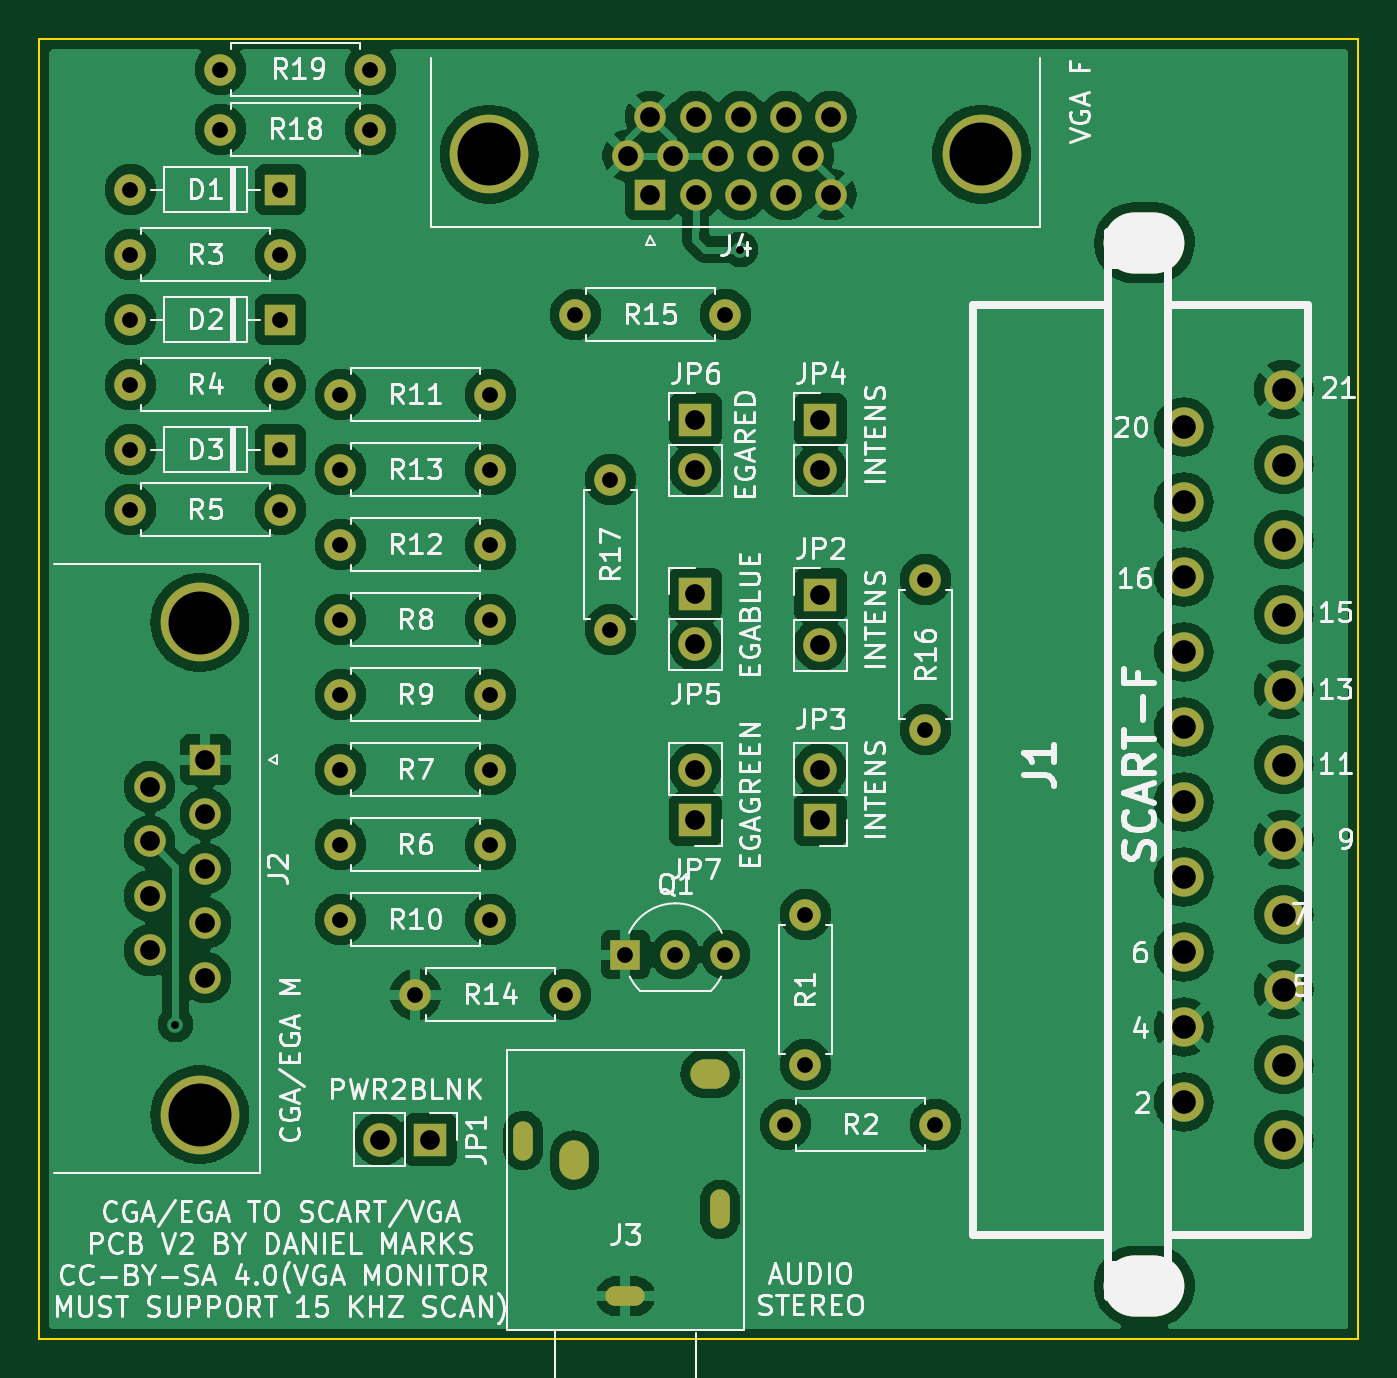
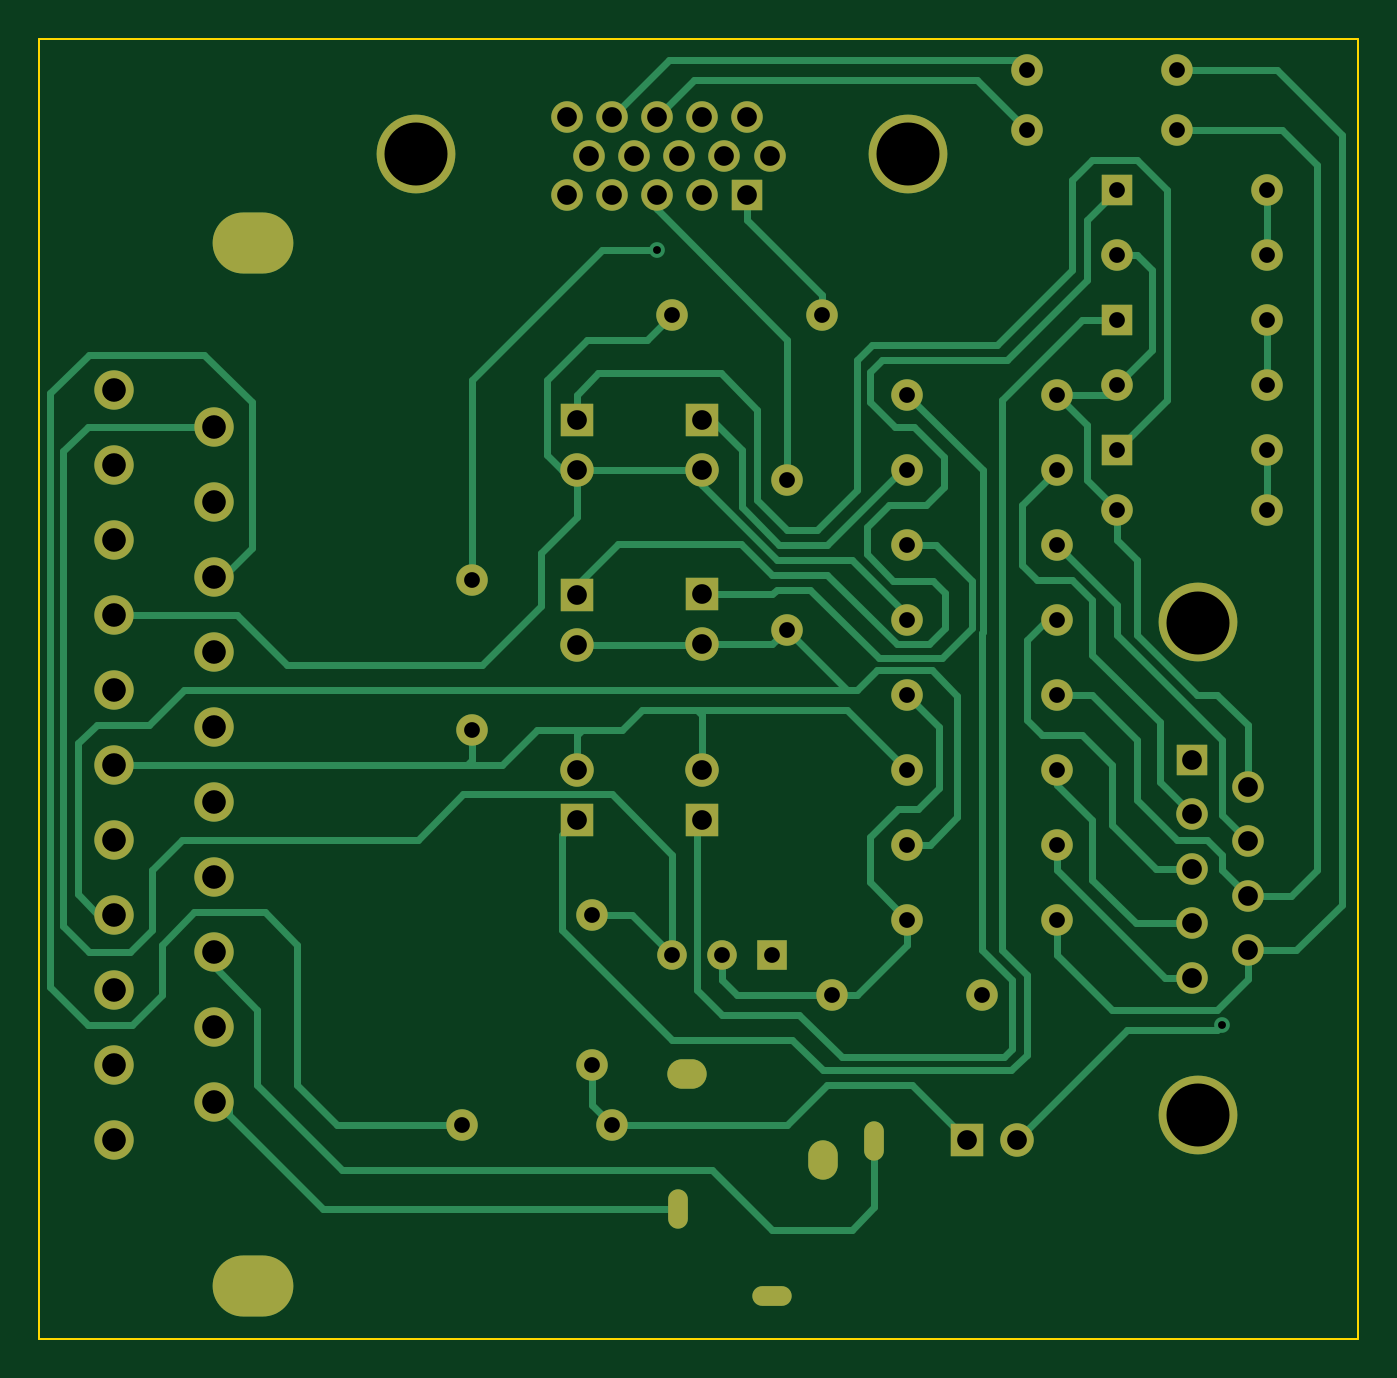
Circuit board: 9 layer files. Board 67.0 x 66.0 mm.
- bottom_copper: CGA2SCart-B_Cu.gbr (24347 bytes)
- bottom_mask: CGA2SCart-B_Mask.gbr (4707 bytes)
- bottom_silk: CGA2SCart-B_Silkscreen.gbr (457 bytes)
- outline: CGA2SCart-Edge_Cuts.gbr (686 bytes)
- top_copper: CGA2SCart-F_Cu.gbr (263989 bytes)
- top_mask: CGA2SCart-F_Mask.gbr (4707 bytes)
- top_silk: CGA2SCart-F_Silkscreen.gbr (79406 bytes)
- drill: CGA2SCart-NPTH.drl (437 bytes)
- drill: CGA2SCart-PTH.drl (2324 bytes)

=== bottom_copper: CGA2SCart-B_Cu.gbr (24347 bytes, source omitted) ===
=== bottom_mask: CGA2SCart-B_Mask.gbr ===
%TF.GenerationSoftware,KiCad,Pcbnew,(6.0.2)*%
%TF.CreationDate,2022-11-12T18:16:00-06:00*%
%TF.ProjectId,CGA2SCart,43474132-5343-4617-9274-2e6b69636164,rev?*%
%TF.SameCoordinates,Original*%
%TF.FileFunction,Soldermask,Bot*%
%TF.FilePolarity,Negative*%
%FSLAX46Y46*%
G04 Gerber Fmt 4.6, Leading zero omitted, Abs format (unit mm)*
G04 Created by KiCad (PCBNEW (6.0.2)) date 2022-11-12 18:16:00*
%MOMM*%
%LPD*%
G01*
G04 APERTURE LIST*
%ADD10C,1.600000*%
%ADD11O,1.600000X1.600000*%
%ADD12R,1.600000X1.600000*%
%ADD13R,1.700000X1.700000*%
%ADD14O,1.700000X1.700000*%
%ADD15O,4.100000X3.100000*%
%ADD16C,1.998980*%
%ADD17C,4.000000*%
%ADD18R,1.500000X1.500000*%
%ADD19C,1.500000*%
%ADD20O,1.000000X2.000000*%
%ADD21O,2.000000X1.000000*%
%ADD22O,2.000000X1.500000*%
%ADD23O,1.500000X2.000000*%
G04 APERTURE END LIST*
D10*
%TO.C,R14*%
X125730000Y-96520000D03*
D11*
X118110000Y-96520000D03*
%TD*%
D10*
%TO.C,R10*%
X114300000Y-92710000D03*
D11*
X121920000Y-92710000D03*
%TD*%
D10*
%TO.C,R18*%
X108204000Y-52578000D03*
D11*
X115824000Y-52578000D03*
%TD*%
D10*
%TO.C,R17*%
X128016000Y-70358000D03*
D11*
X128016000Y-77978000D03*
%TD*%
D10*
%TO.C,R7*%
X114300000Y-85090000D03*
D11*
X121920000Y-85090000D03*
%TD*%
D12*
%TO.C,D2*%
X111252000Y-62230000D03*
D11*
X103632000Y-62230000D03*
%TD*%
D10*
%TO.C,R16*%
X144018000Y-75438000D03*
D11*
X144018000Y-83058000D03*
%TD*%
D13*
%TO.C,JP2*%
X138684000Y-76200000D03*
D14*
X138684000Y-78740000D03*
%TD*%
D10*
%TO.C,R8*%
X114300000Y-77470000D03*
D11*
X121920000Y-77470000D03*
%TD*%
D10*
%TO.C,R13*%
X114300000Y-69850000D03*
D11*
X121920000Y-69850000D03*
%TD*%
D12*
%TO.C,D3*%
X111252000Y-68834000D03*
D11*
X103632000Y-68834000D03*
%TD*%
D15*
%TO.C,J1*%
X155140660Y-58336180D03*
X155140660Y-111335820D03*
D16*
X162219640Y-103886000D03*
X157139640Y-101981000D03*
X162219640Y-100076000D03*
X157139640Y-98171000D03*
X162219640Y-96266000D03*
X157139640Y-94361000D03*
X162219640Y-92456000D03*
X157139640Y-90551000D03*
X162219640Y-88646000D03*
X157139640Y-86741000D03*
X162219640Y-84836000D03*
X157139640Y-82931000D03*
X162219640Y-81026000D03*
X157139640Y-79121000D03*
X162219640Y-77216000D03*
X157139640Y-75311000D03*
X162219640Y-73406000D03*
X157139640Y-71501000D03*
X162219640Y-69596000D03*
X157139640Y-67691000D03*
X162219640Y-65786000D03*
%TD*%
D13*
%TO.C,JP3*%
X138684000Y-87630000D03*
D14*
X138684000Y-85090000D03*
%TD*%
D13*
%TO.C,JP6*%
X132334000Y-67310000D03*
D14*
X132334000Y-69850000D03*
%TD*%
D10*
%TO.C,R19*%
X108204000Y-49530000D03*
D11*
X115824000Y-49530000D03*
%TD*%
D10*
%TO.C,R11*%
X114300000Y-66040000D03*
D11*
X121920000Y-66040000D03*
%TD*%
D10*
%TO.C,R4*%
X111252000Y-65532000D03*
D11*
X103632000Y-65532000D03*
%TD*%
D10*
%TO.C,R2*%
X144526000Y-103124000D03*
D11*
X136906000Y-103124000D03*
%TD*%
D10*
%TO.C,R5*%
X111252000Y-71882000D03*
D11*
X103632000Y-71882000D03*
%TD*%
D14*
%TO.C,JP7*%
X132334000Y-85090000D03*
D13*
X132334000Y-87630000D03*
%TD*%
D12*
%TO.C,D1*%
X111252000Y-55626000D03*
D11*
X103632000Y-55626000D03*
%TD*%
D17*
%TO.C,J2*%
X107142000Y-77622000D03*
X107142000Y-102622000D03*
D12*
X107442000Y-84582000D03*
D10*
X107442000Y-87352000D03*
X107442000Y-90122000D03*
X107442000Y-92892000D03*
X107442000Y-95662000D03*
X104602000Y-85967000D03*
X104602000Y-88737000D03*
X104602000Y-91507000D03*
X104602000Y-94277000D03*
%TD*%
D13*
%TO.C,JP5*%
X132334000Y-76190000D03*
D14*
X132334000Y-78730000D03*
%TD*%
D17*
%TO.C,J4*%
X121863000Y-53830000D03*
X146863000Y-53830000D03*
D12*
X130048000Y-55880000D03*
D10*
X132338000Y-55880000D03*
X134628000Y-55880000D03*
X136918000Y-55880000D03*
X139208000Y-55880000D03*
X128903000Y-53900000D03*
X131193000Y-53900000D03*
X133483000Y-53900000D03*
X135773000Y-53900000D03*
X138063000Y-53900000D03*
X130048000Y-51920000D03*
X132338000Y-51920000D03*
X134628000Y-51920000D03*
X136918000Y-51920000D03*
X139208000Y-51920000D03*
%TD*%
%TO.C,R12*%
X114300000Y-73660000D03*
D11*
X121920000Y-73660000D03*
%TD*%
D10*
%TO.C,R9*%
X114300000Y-81280000D03*
D11*
X121920000Y-81280000D03*
%TD*%
D13*
%TO.C,JP4*%
X138684000Y-67310000D03*
D14*
X138684000Y-69850000D03*
%TD*%
D18*
%TO.C,Q1*%
X128778000Y-94488000D03*
D19*
X131318000Y-94488000D03*
X133858000Y-94488000D03*
%TD*%
D10*
%TO.C,R6*%
X114300000Y-88900000D03*
D11*
X121920000Y-88900000D03*
%TD*%
D20*
%TO.C,J3*%
X133578000Y-107438000D03*
X123578000Y-103938000D03*
D21*
X128778000Y-111838000D03*
D22*
X133078000Y-100538000D03*
D23*
X126178000Y-104938000D03*
%TD*%
D10*
%TO.C,R15*%
X126238000Y-61976000D03*
D11*
X133858000Y-61976000D03*
%TD*%
D13*
%TO.C,JP1*%
X118872000Y-103886000D03*
D14*
X116332000Y-103886000D03*
%TD*%
D10*
%TO.C,R1*%
X137922000Y-100076000D03*
D11*
X137922000Y-92456000D03*
%TD*%
D10*
%TO.C,R3*%
X111252000Y-58928000D03*
D11*
X103632000Y-58928000D03*
%TD*%
M02*

=== bottom_silk: CGA2SCart-B_Silkscreen.gbr ===
%TF.GenerationSoftware,KiCad,Pcbnew,(6.0.2)*%
%TF.CreationDate,2022-11-12T18:16:00-06:00*%
%TF.ProjectId,CGA2SCart,43474132-5343-4617-9274-2e6b69636164,rev?*%
%TF.SameCoordinates,Original*%
%TF.FileFunction,Legend,Bot*%
%TF.FilePolarity,Positive*%
%FSLAX46Y46*%
G04 Gerber Fmt 4.6, Leading zero omitted, Abs format (unit mm)*
G04 Created by KiCad (PCBNEW (6.0.2)) date 2022-11-12 18:16:00*
%MOMM*%
%LPD*%
G01*
G04 APERTURE LIST*
G04 APERTURE END LIST*
M02*

=== outline: CGA2SCart-Edge_Cuts.gbr ===
%TF.GenerationSoftware,KiCad,Pcbnew,(6.0.2)*%
%TF.CreationDate,2022-11-12T18:16:00-06:00*%
%TF.ProjectId,CGA2SCart,43474132-5343-4617-9274-2e6b69636164,rev?*%
%TF.SameCoordinates,Original*%
%TF.FileFunction,Profile,NP*%
%FSLAX46Y46*%
G04 Gerber Fmt 4.6, Leading zero omitted, Abs format (unit mm)*
G04 Created by KiCad (PCBNEW (6.0.2)) date 2022-11-12 18:16:00*
%MOMM*%
%LPD*%
G01*
G04 APERTURE LIST*
%TA.AperFunction,Profile*%
%ADD10C,0.100000*%
%TD*%
G04 APERTURE END LIST*
D10*
X166000000Y-114000000D02*
X99000000Y-114000000D01*
X166000000Y-114000000D02*
X166000000Y-48000000D01*
X99000000Y-114000000D02*
X99000000Y-48000000D01*
X99000000Y-48000000D02*
X166000000Y-48000000D01*
M02*

=== top_copper: CGA2SCart-F_Cu.gbr (263989 bytes, source omitted) ===
=== top_mask: CGA2SCart-F_Mask.gbr ===
%TF.GenerationSoftware,KiCad,Pcbnew,(6.0.2)*%
%TF.CreationDate,2022-11-12T18:16:00-06:00*%
%TF.ProjectId,CGA2SCart,43474132-5343-4617-9274-2e6b69636164,rev?*%
%TF.SameCoordinates,Original*%
%TF.FileFunction,Soldermask,Top*%
%TF.FilePolarity,Negative*%
%FSLAX46Y46*%
G04 Gerber Fmt 4.6, Leading zero omitted, Abs format (unit mm)*
G04 Created by KiCad (PCBNEW (6.0.2)) date 2022-11-12 18:16:00*
%MOMM*%
%LPD*%
G01*
G04 APERTURE LIST*
%ADD10C,1.600000*%
%ADD11O,1.600000X1.600000*%
%ADD12R,1.600000X1.600000*%
%ADD13R,1.700000X1.700000*%
%ADD14O,1.700000X1.700000*%
%ADD15O,4.100000X3.100000*%
%ADD16C,1.998980*%
%ADD17C,4.000000*%
%ADD18R,1.500000X1.500000*%
%ADD19C,1.500000*%
%ADD20O,1.000000X2.000000*%
%ADD21O,2.000000X1.000000*%
%ADD22O,2.000000X1.500000*%
%ADD23O,1.500000X2.000000*%
G04 APERTURE END LIST*
D10*
%TO.C,R14*%
X125730000Y-96520000D03*
D11*
X118110000Y-96520000D03*
%TD*%
D10*
%TO.C,R10*%
X114300000Y-92710000D03*
D11*
X121920000Y-92710000D03*
%TD*%
D10*
%TO.C,R18*%
X108204000Y-52578000D03*
D11*
X115824000Y-52578000D03*
%TD*%
D10*
%TO.C,R17*%
X128016000Y-70358000D03*
D11*
X128016000Y-77978000D03*
%TD*%
D10*
%TO.C,R7*%
X114300000Y-85090000D03*
D11*
X121920000Y-85090000D03*
%TD*%
D12*
%TO.C,D2*%
X111252000Y-62230000D03*
D11*
X103632000Y-62230000D03*
%TD*%
D10*
%TO.C,R16*%
X144018000Y-75438000D03*
D11*
X144018000Y-83058000D03*
%TD*%
D13*
%TO.C,JP2*%
X138684000Y-76200000D03*
D14*
X138684000Y-78740000D03*
%TD*%
D10*
%TO.C,R8*%
X114300000Y-77470000D03*
D11*
X121920000Y-77470000D03*
%TD*%
D10*
%TO.C,R13*%
X114300000Y-69850000D03*
D11*
X121920000Y-69850000D03*
%TD*%
D12*
%TO.C,D3*%
X111252000Y-68834000D03*
D11*
X103632000Y-68834000D03*
%TD*%
D15*
%TO.C,J1*%
X155140660Y-58336180D03*
X155140660Y-111335820D03*
D16*
X162219640Y-103886000D03*
X157139640Y-101981000D03*
X162219640Y-100076000D03*
X157139640Y-98171000D03*
X162219640Y-96266000D03*
X157139640Y-94361000D03*
X162219640Y-92456000D03*
X157139640Y-90551000D03*
X162219640Y-88646000D03*
X157139640Y-86741000D03*
X162219640Y-84836000D03*
X157139640Y-82931000D03*
X162219640Y-81026000D03*
X157139640Y-79121000D03*
X162219640Y-77216000D03*
X157139640Y-75311000D03*
X162219640Y-73406000D03*
X157139640Y-71501000D03*
X162219640Y-69596000D03*
X157139640Y-67691000D03*
X162219640Y-65786000D03*
%TD*%
D13*
%TO.C,JP3*%
X138684000Y-87630000D03*
D14*
X138684000Y-85090000D03*
%TD*%
D13*
%TO.C,JP6*%
X132334000Y-67310000D03*
D14*
X132334000Y-69850000D03*
%TD*%
D10*
%TO.C,R19*%
X108204000Y-49530000D03*
D11*
X115824000Y-49530000D03*
%TD*%
D10*
%TO.C,R11*%
X114300000Y-66040000D03*
D11*
X121920000Y-66040000D03*
%TD*%
D10*
%TO.C,R4*%
X111252000Y-65532000D03*
D11*
X103632000Y-65532000D03*
%TD*%
D10*
%TO.C,R2*%
X144526000Y-103124000D03*
D11*
X136906000Y-103124000D03*
%TD*%
D10*
%TO.C,R5*%
X111252000Y-71882000D03*
D11*
X103632000Y-71882000D03*
%TD*%
D14*
%TO.C,JP7*%
X132334000Y-85090000D03*
D13*
X132334000Y-87630000D03*
%TD*%
D12*
%TO.C,D1*%
X111252000Y-55626000D03*
D11*
X103632000Y-55626000D03*
%TD*%
D17*
%TO.C,J2*%
X107142000Y-77622000D03*
X107142000Y-102622000D03*
D12*
X107442000Y-84582000D03*
D10*
X107442000Y-87352000D03*
X107442000Y-90122000D03*
X107442000Y-92892000D03*
X107442000Y-95662000D03*
X104602000Y-85967000D03*
X104602000Y-88737000D03*
X104602000Y-91507000D03*
X104602000Y-94277000D03*
%TD*%
D13*
%TO.C,JP5*%
X132334000Y-76190000D03*
D14*
X132334000Y-78730000D03*
%TD*%
D17*
%TO.C,J4*%
X121863000Y-53830000D03*
X146863000Y-53830000D03*
D12*
X130048000Y-55880000D03*
D10*
X132338000Y-55880000D03*
X134628000Y-55880000D03*
X136918000Y-55880000D03*
X139208000Y-55880000D03*
X128903000Y-53900000D03*
X131193000Y-53900000D03*
X133483000Y-53900000D03*
X135773000Y-53900000D03*
X138063000Y-53900000D03*
X130048000Y-51920000D03*
X132338000Y-51920000D03*
X134628000Y-51920000D03*
X136918000Y-51920000D03*
X139208000Y-51920000D03*
%TD*%
%TO.C,R12*%
X114300000Y-73660000D03*
D11*
X121920000Y-73660000D03*
%TD*%
D10*
%TO.C,R9*%
X114300000Y-81280000D03*
D11*
X121920000Y-81280000D03*
%TD*%
D13*
%TO.C,JP4*%
X138684000Y-67310000D03*
D14*
X138684000Y-69850000D03*
%TD*%
D18*
%TO.C,Q1*%
X128778000Y-94488000D03*
D19*
X131318000Y-94488000D03*
X133858000Y-94488000D03*
%TD*%
D10*
%TO.C,R6*%
X114300000Y-88900000D03*
D11*
X121920000Y-88900000D03*
%TD*%
D20*
%TO.C,J3*%
X133578000Y-107438000D03*
X123578000Y-103938000D03*
D21*
X128778000Y-111838000D03*
D22*
X133078000Y-100538000D03*
D23*
X126178000Y-104938000D03*
%TD*%
D10*
%TO.C,R15*%
X126238000Y-61976000D03*
D11*
X133858000Y-61976000D03*
%TD*%
D13*
%TO.C,JP1*%
X118872000Y-103886000D03*
D14*
X116332000Y-103886000D03*
%TD*%
D10*
%TO.C,R1*%
X137922000Y-100076000D03*
D11*
X137922000Y-92456000D03*
%TD*%
D10*
%TO.C,R3*%
X111252000Y-58928000D03*
D11*
X103632000Y-58928000D03*
%TD*%
M02*

=== top_silk: CGA2SCart-F_Silkscreen.gbr (79406 bytes, source omitted) ===
=== drill: CGA2SCart-NPTH.drl ===
M48
; DRILL file {KiCad (6.0.2)} date Sat Nov 12 18:16:01 2022
; FORMAT={-:-/ absolute / inch / decimal}
; #@! TF.CreationDate,2022-11-12T18:16:01-06:00
; #@! TF.GenerationSoftware,Kicad,Pcbnew,(6.0.2)
; #@! TF.FileFunction,NonPlated,1,2,NPTH
FMAT,2
INCH
; #@! TA.AperFunction,NonPlated,NPTH,ComponentDrill
T1C0.1181
%
G90
G05
T1
G00X6.1276Y-2.2967
M15
G01X6.0882Y-2.2967
M16
G05
G00X6.1276Y-4.3833
M15
G01X6.0882Y-4.3833
M16
G05
T0
M30

=== drill: CGA2SCart-PTH.drl ===
M48
; DRILL file {KiCad (6.0.2)} date Sat Nov 12 18:16:01 2022
; FORMAT={-:-/ absolute / inch / decimal}
; #@! TF.CreationDate,2022-11-12T18:16:01-06:00
; #@! TF.GenerationSoftware,Kicad,Pcbnew,(6.0.2)
; #@! TF.FileFunction,Plated,1,2,PTH
FMAT,2
INCH
; #@! TA.AperFunction,Plated,PTH,ViaDrill
T1C0.0157
; #@! TA.AperFunction,Plated,PTH,ComponentDrill
T2C0.0295
; #@! TA.AperFunction,Plated,PTH,ComponentDrill
T3C0.0315
; #@! TA.AperFunction,Plated,PTH,ComponentDrill
T4C0.0394
; #@! TA.AperFunction,Plated,PTH,ComponentDrill
T5C0.0472
; #@! TA.AperFunction,Plated,PTH,ComponentDrill
T6C0.1260
%
G90
G05
T1
X4.17Y-3.86
X5.3Y-2.31
T3
X4.08Y-2.19
X4.08Y-2.32
X4.08Y-2.45
X4.08Y-2.58
X4.08Y-2.71
X4.08Y-2.83
X4.26Y-1.95
X4.26Y-2.07
X4.38Y-2.19
X4.38Y-2.32
X4.38Y-2.45
X4.38Y-2.58
X4.38Y-2.71
X4.38Y-2.83
X4.5Y-2.6
X4.5Y-2.75
X4.5Y-2.9
X4.5Y-3.05
X4.5Y-3.2
X4.5Y-3.35
X4.5Y-3.5
X4.5Y-3.65
X4.56Y-1.95
X4.56Y-2.07
X4.65Y-3.8
X4.8Y-2.6
X4.8Y-2.75
X4.8Y-2.9
X4.8Y-3.05
X4.8Y-3.2
X4.8Y-3.35
X4.8Y-3.5
X4.8Y-3.65
X4.95Y-3.8
X4.97Y-2.44
X5.04Y-2.77
X5.04Y-3.07
X5.07Y-3.72
X5.17Y-3.72
X5.27Y-2.44
X5.27Y-3.72
X5.39Y-4.06
X5.43Y-3.64
X5.43Y-3.94
X5.67Y-2.97
X5.67Y-3.27
X5.69Y-4.06
T4
X4.1182Y-3.3845
X4.1182Y-3.4936
X4.1182Y-3.6026
X4.1182Y-3.7117
X4.23Y-3.33
X4.23Y-3.4391
X4.23Y-3.5481
X4.23Y-3.6572
X4.23Y-3.7662
X4.58Y-4.09
X4.68Y-4.09
X5.0749Y-2.122
X5.12Y-2.0441
X5.12Y-2.2
X5.1651Y-2.122
X5.21Y-2.65
X5.21Y-2.75
X5.21Y-2.9996
X5.21Y-3.0996
X5.21Y-3.35
X5.21Y-3.45
X5.2102Y-2.0441
X5.2102Y-2.2
X5.2552Y-2.122
X5.3003Y-2.0441
X5.3003Y-2.2
X5.3454Y-2.122
X5.3905Y-2.0441
X5.3905Y-2.2
X5.4356Y-2.122
X5.46Y-2.65
X5.46Y-2.75
X5.46Y-3.0
X5.46Y-3.1
X5.46Y-3.35
X5.46Y-3.45
X5.4806Y-2.0441
X5.4806Y-2.2
T5
X6.1866Y-2.665
X6.1866Y-2.815
X6.1866Y-2.965
X6.1866Y-3.115
X6.1866Y-3.265
X6.1866Y-3.415
X6.1866Y-3.565
X6.1866Y-3.715
X6.1866Y-3.865
X6.1866Y-4.015
X6.3866Y-2.59
X6.3866Y-2.74
X6.3866Y-2.89
X6.3866Y-3.04
X6.3866Y-3.19
X6.3866Y-3.34
X6.3866Y-3.49
X6.3866Y-3.64
X6.3866Y-3.79
X6.3866Y-3.94
X6.3866Y-4.09
T6
X4.2182Y-3.056
X4.2182Y-4.0402
X4.7978Y-2.1193
X5.782Y-2.1193
T2
G00X4.8653Y-4.1068
M15
G01X4.8653Y-4.0773
M16
G05
G00X5.0848Y-4.4031
M15
G01X5.0552Y-4.4031
M16
G05
G00X5.259Y-4.2446
M15
G01X5.259Y-4.2151
M16
G05
T4
G00X4.9676Y-4.1413
M15
G01X4.9676Y-4.1216
M16
G05
G00X5.2491Y-3.9582
M15
G01X5.2294Y-3.9582
M16
G05
T0
M30
